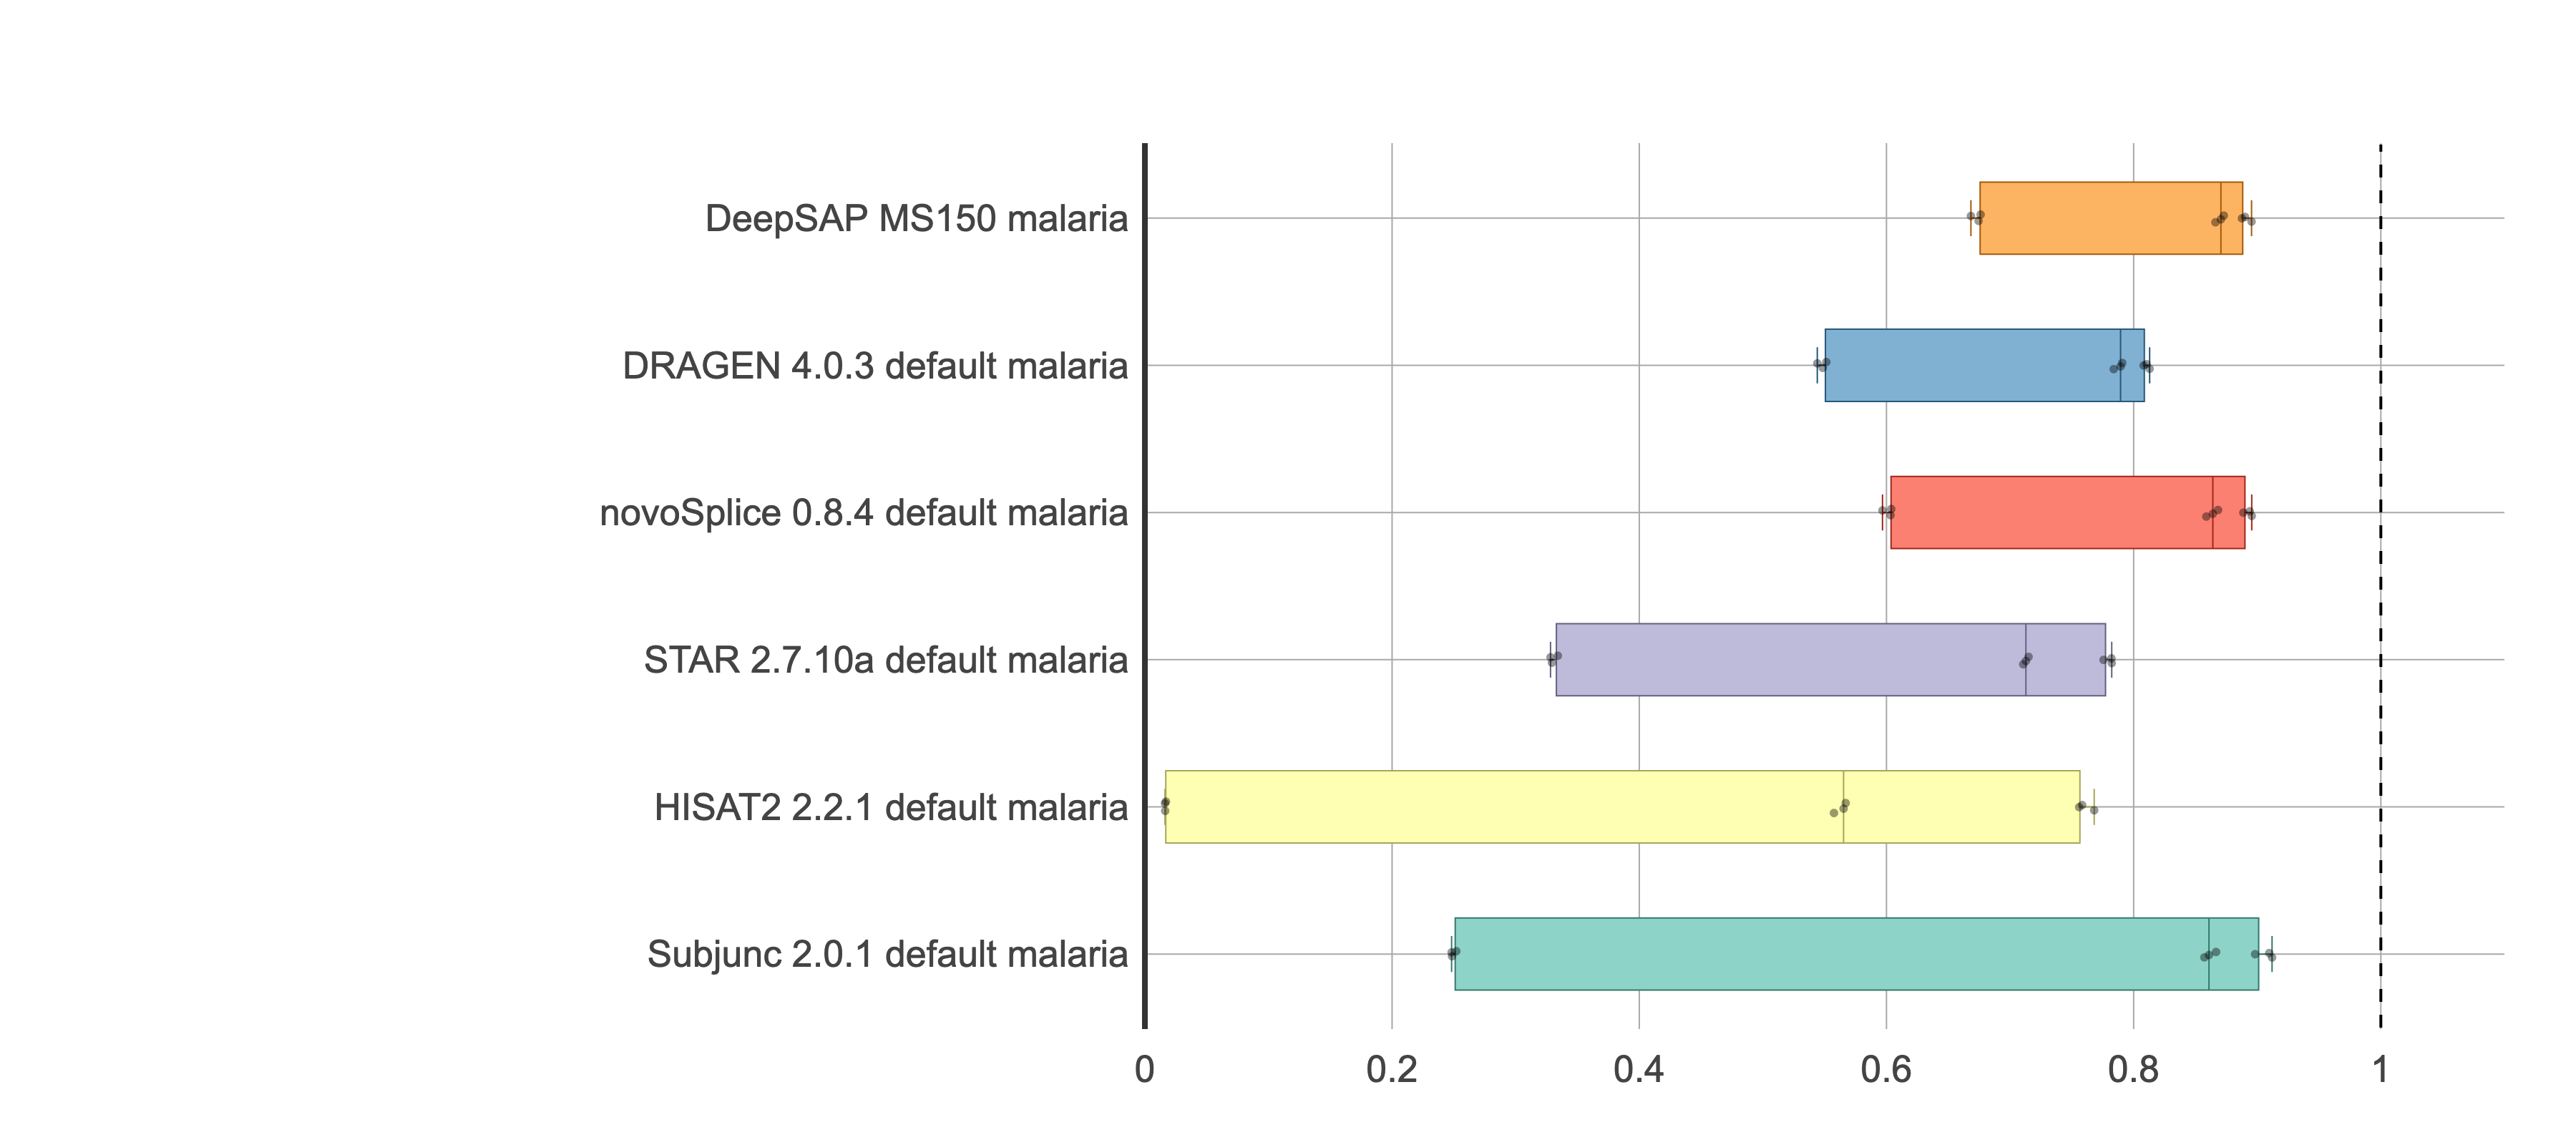

Data behind this chart, as committed beside it:
, Run, Dataset, F1_Insertion
7, DRAGEN 4.0.3 default, malaria T1 R2, 81.29
8, DRAGEN 4.0.3 default, malaria T1 R3, 80.81
9, DRAGEN 4.0.3 default, malaria T2 R2, 79.08
10, DRAGEN 4.0.3 default, malaria T2 R3, 78.94
11, DRAGEN 4.0.3 default, malaria T3 R2, 54.4
12, DRAGEN 4.0.3 default, malaria T3 R3, 55.13
140, DRAGEN 4.0.3 default, malaria T1 R1, 81.04
141, DRAGEN 4.0.3 default, malaria T2 R1, 78.39
142, DRAGEN 4.0.3 default, malaria T3 R1, 54.84
19, DeepSAP MS150, malaria T1 R2, 88.76
20, DeepSAP MS150, malaria T1 R3, 89.01
21, DeepSAP MS150, malaria T2 R2, 87.29
22, DeepSAP MS150, malaria T2 R3, 87.06
23, DeepSAP MS150, malaria T3 R2, 66.83
24, DeepSAP MS150, malaria T3 R3, 67.62
1025, DeepSAP MS150, malaria T1 R1, 89.54
1125, DeepSAP MS150, malaria T2 R1, 86.62
1225, DeepSAP MS150, malaria T3 R1, 67.45
43, HISAT2 2.2.1 default, malaria T1 R2, 75.83
44, HISAT2 2.2.1 default, malaria T1 R3, 76.81
45, HISAT2 2.2.1 default, malaria T2 R2, 56.53
46, HISAT2 2.2.1 default, malaria T2 R3, 56.7
47, HISAT2 2.2.1 default, malaria T3 R2, 1.646
48, HISAT2 2.2.1 default, malaria T3 R3, 1.705
212, HISAT2 2.2.1 default, malaria T1 R1, 75.59
213, HISAT2 2.2.1 default, malaria T2 R1, 55.75
214, HISAT2 2.2.1 default, malaria T3 R1, 1.626
55, STAR 2.7.10a default, malaria T1 R2, 78.2
56, STAR 2.7.10a default, malaria T1 R3, 77.57
57, STAR 2.7.10a default, malaria T2 R2, 71.5
58, STAR 2.7.10a default, malaria T2 R3, 71.28
59, STAR 2.7.10a default, malaria T3 R2, 32.82
60, STAR 2.7.10a default, malaria T3 R3, 33.41
236, STAR 2.7.10a default, malaria T1 R1, 78.23
237, STAR 2.7.10a default, malaria T2 R1, 71.06
238, STAR 2.7.10a default, malaria T3 R1, 32.94
67, Subjunc 2.0.1 default, malaria T1 R2, 89.83
68, Subjunc 2.0.1 default, malaria T1 R3, 91.2
69, Subjunc 2.0.1 default, malaria T2 R2, 86.67
70, Subjunc 2.0.1 default, malaria T2 R3, 86.09
71, Subjunc 2.0.1 default, malaria T3 R2, 24.82
72, Subjunc 2.0.1 default, malaria T3 R3, 25.19
308, Subjunc 2.0.1 default, malaria T1 R1, 90.97
309, Subjunc 2.0.1 default, malaria T2 R1, 85.72
310, Subjunc 2.0.1 default, malaria T3 R1, 24.85
79, novoSplice 0.8.4 default, malaria T1 R2, 89.55
80, novoSplice 0.8.4 default, malaria T1 R3, 88.87
81, novoSplice 0.8.4 default, malaria T2 R2, 86.83
82, novoSplice 0.8.4 default, malaria T2 R3, 86.41
83, novoSplice 0.8.4 default, malaria T3 R2, 59.68
84, novoSplice 0.8.4 default, malaria T3 R3, 60.39
314, novoSplice 0.8.4 default, malaria T1 R1, 89.4
315, novoSplice 0.8.4 default, malaria T2 R1, 85.88
316, novoSplice 0.8.4 default, malaria T3 R1, 60.33
